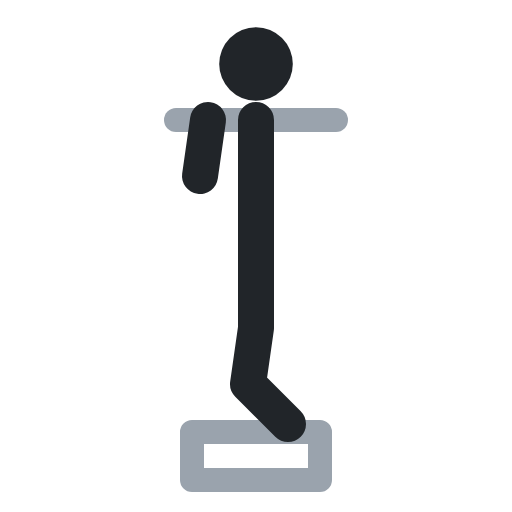
t = 0.00 s
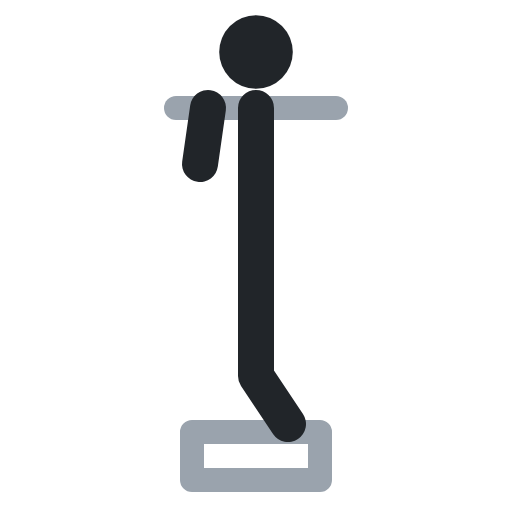
t = 0.40 s
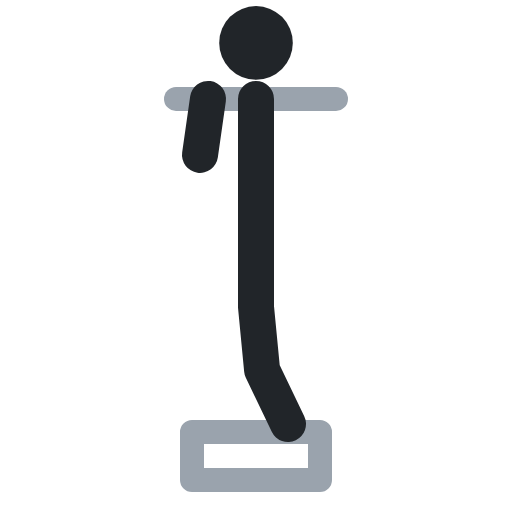
t = 0.60 s
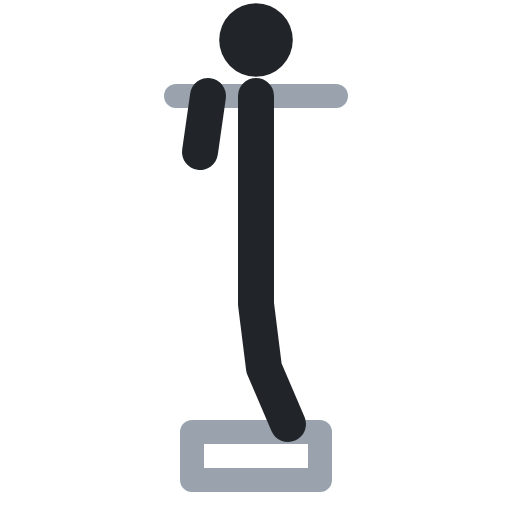
t = 1.00 s
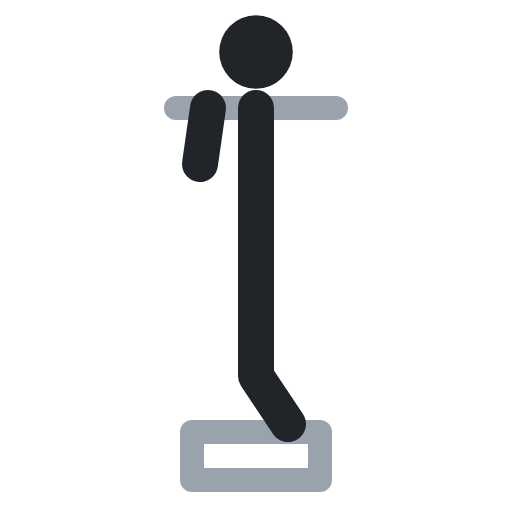
t = 1.40 s
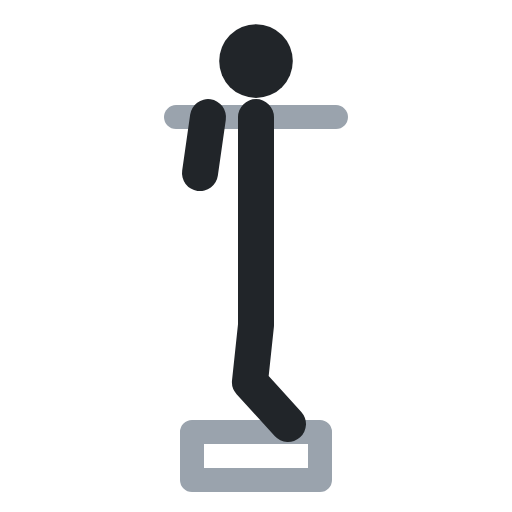
t = 1.60 s

The animated SVG that drew these frames (rendered in a browser with its animation timeline set to each time). Animation: 4 SMIL elements (animate=4); one cycle of 2.00 s, repeats indefinitely.

<svg xmlns="http://www.w3.org/2000/svg" viewBox="0 0 64 64" fill="none" stroke-linecap="round" stroke-linejoin="round"><polyline points="22,15 42,15" stroke="#9aa3ad" stroke-width="3"><animate attributeName="points" values="22,15 42,15;22,12 42,12;22,12 42,12;22,15 42,15;22,15 42,15" keyTimes="0;.4;.5;.9;1" calcMode="spline" keySplines=".45 0 .55 1;.45 0 .55 1;.45 0 .55 1;.45 0 .55 1" dur="2s" repeatCount="indefinite"/></polyline><polyline points="24,54 40,54 40,60 24,60 24,54" stroke="#9aa3ad" stroke-width="3"/><circle cx="32" cy="8" r="4.6" fill="#212529"><animate attributeName="cy" values="8;5;5;8;8" keyTimes="0;.4;.5;.9;1" calcMode="spline" keySplines=".45 0 .55 1;.45 0 .55 1;.45 0 .55 1;.45 0 .55 1" dur="2s" repeatCount="indefinite"/></circle><polyline points="32,15 32,32 32,41 31,48 36,53" stroke="#212529" stroke-width="4.5"><animate attributeName="points" values="32,15 32,32 32,41 31,48 36,53;32,12 32,29 32,38 33,46 36,53;32,12 32,29 32,38 33,46 36,53;32,15 32,32 32,41 31,48 36,53;32,15 32,32 32,41 31,48 36,53" keyTimes="0;.4;.5;.9;1" calcMode="spline" keySplines=".45 0 .55 1;.45 0 .55 1;.45 0 .55 1;.45 0 .55 1" dur="2s" repeatCount="indefinite"/></polyline><polyline points="26,15 25,22" stroke="#212529" stroke-width="4.5"><animate attributeName="points" values="26,15 25,22;26,12 25,19;26,12 25,19;26,15 25,22;26,15 25,22" keyTimes="0;.4;.5;.9;1" calcMode="spline" keySplines=".45 0 .55 1;.45 0 .55 1;.45 0 .55 1;.45 0 .55 1" dur="2s" repeatCount="indefinite"/></polyline></svg>
